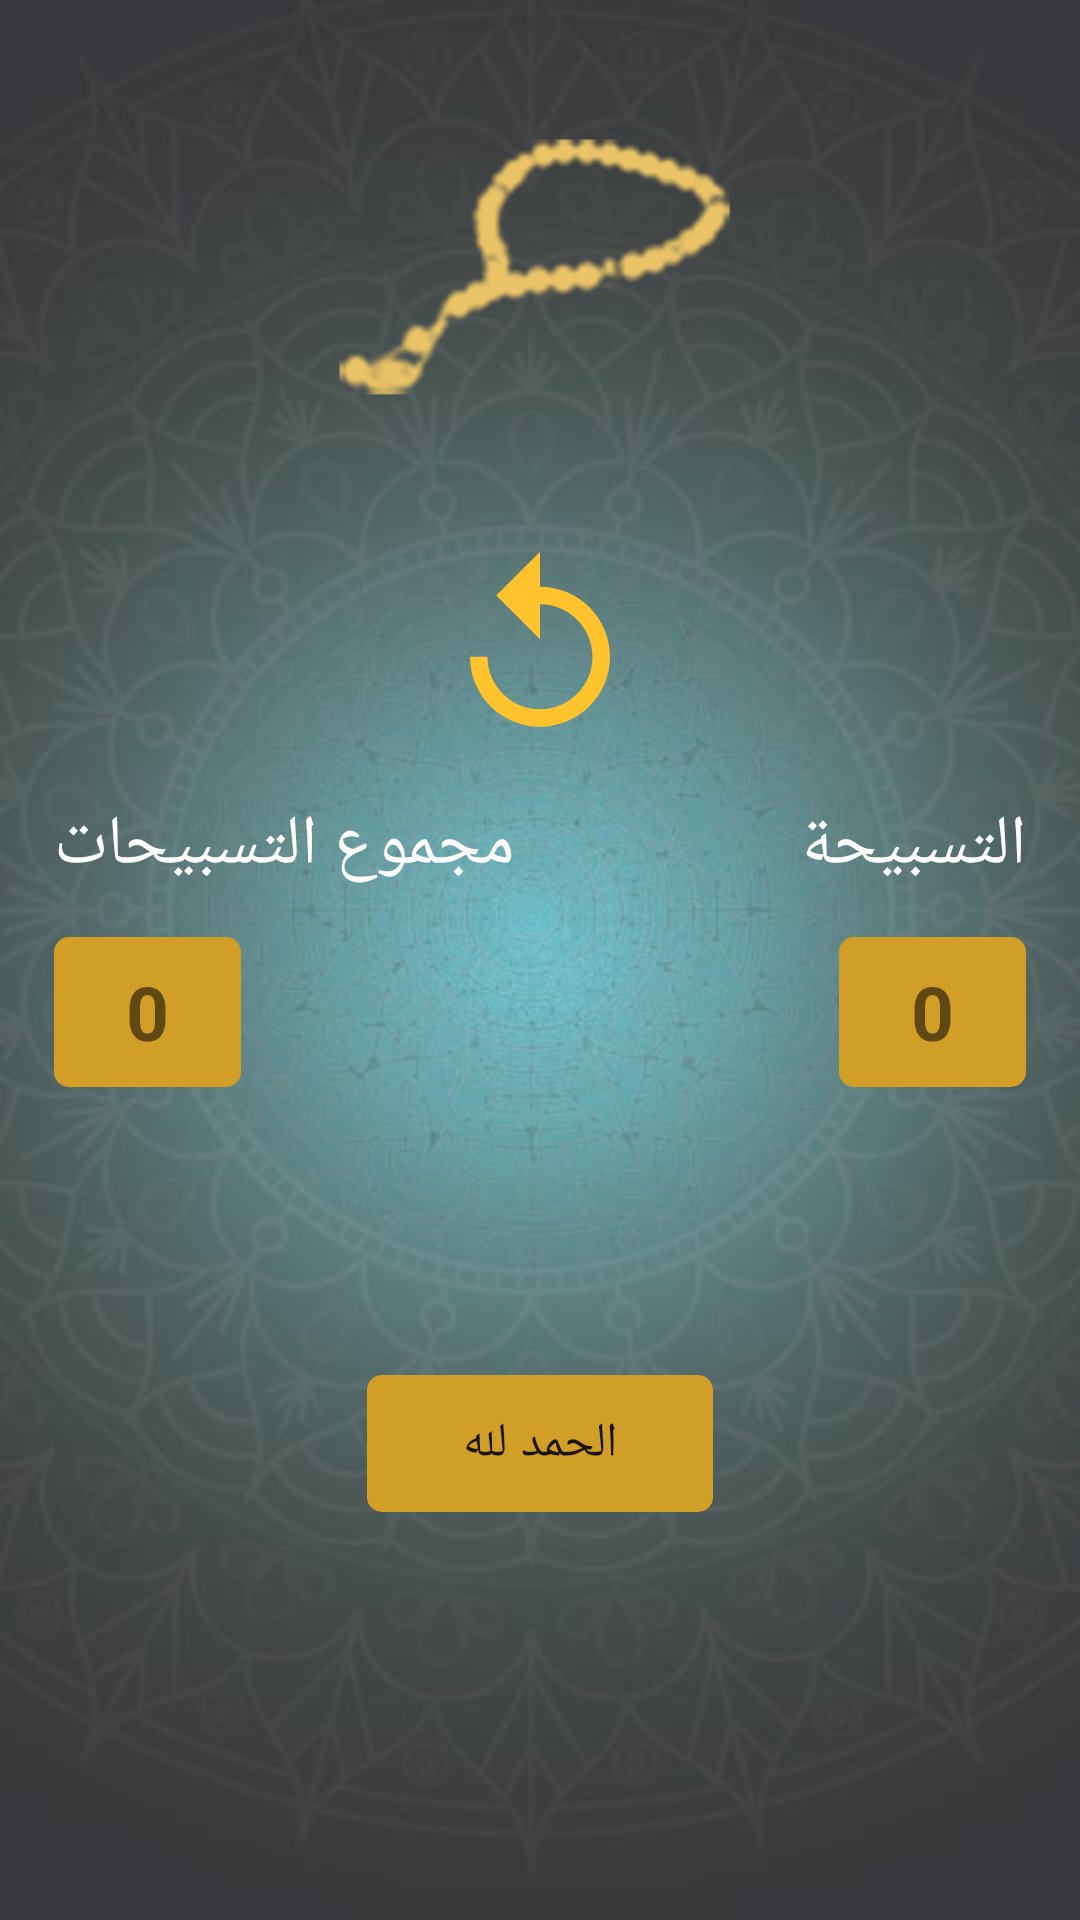

Write the Android layout XML for this screen, with the resource values it uses.
<!-- AndroidManifest.xml: application theme AppTheme -->
<!-- res/layout/fragment_mention.xml -->
<?xml version="1.0" encoding="utf-8"?>
<android.support.constraint.ConstraintLayout xmlns:android="http://schemas.android.com/apk/res/android"
    xmlns:app="http://schemas.android.com/apk/res-auto"
    xmlns:tools="http://schemas.android.com/tools"
    android:layout_width="match_parent"
    android:layout_height="match_parent"
    android:background="@drawable/mainbackground"
    tools:context=".TabsFragment.MentionFragment">

    

    <ImageView
        android:id="@+id/sebha_img"
        android:layout_width="150dp"
        android:layout_height="150dp"
        android:layout_marginTop="16dp"
        android:src="@drawable/sebha_img"
        app:layout_constraintEnd_toEndOf="parent"
        app:layout_constraintStart_toStartOf="parent"
        app:layout_constraintTop_toTopOf="parent"

        android:contentDescription="@string/sebha_img" />

    <ImageView
        android:id="@+id/refresh_ic"
        android:layout_width="70dp"
        android:layout_height="70dp"
        app:srcCompat="@drawable/ic_refresh"
        app:layout_constraintEnd_toEndOf="parent"
        app:layout_constraintStart_toStartOf="parent"
        app:layout_constraintTop_toBottomOf="@id/sebha_img"
        android:layout_marginTop="15dp"
        android:contentDescription="@string/refresh_icon" />

    <TextView
        android:id="@+id/tsbeh_sum"
        android:layout_width="wrap_content"
        android:layout_height="wrap_content"
        android:text="@string/tsbeh_sum"
        android:textSize="23sp"
        android:textColor="@color/colorWhite"
        app:layout_constraintStart_toStartOf="parent"
        app:layout_constraintTop_toBottomOf="@id/refresh_ic"
        android:layout_marginStart="18dp"
        android:layout_marginTop="15dp"
        />

    <TextView
        android:id="@+id/tsbeha"
        android:layout_width="wrap_content"
        android:layout_height="wrap_content"
        android:text="@string/tsbeha"
        android:textColor="@color/colorWhite"
        app:layout_constraintTop_toBottomOf="@id/refresh_ic"
        app:layout_constraintEnd_toEndOf="parent"
        android:textSize="23sp"
        android:layout_marginEnd="18dp"
        android:layout_marginTop="15dp"
        />
    <TextView
        android:id="@+id/tsbeha_count"
        android:layout_width="wrap_content"
        android:layout_height="50dp"
        android:text="0"
        android:paddingStart="24dp"
        android:paddingEnd="24dp"
        android:background="@drawable/text_accent_background"
        app:layout_constraintTop_toBottomOf="@id/tsbeha"
        app:layout_constraintEnd_toEndOf="parent"
        android:textSize="25sp"
        android:textStyle="bold"
        android:gravity="center"
        android:layout_marginEnd="18dp"
        android:layout_marginTop="15dp"
        />
    <TextView
        android:id="@+id/tsbeha_countSum"
        android:layout_width="wrap_content"
        android:layout_height="50dp"
        android:text="0"
        android:paddingStart="24dp"
        android:paddingEnd="24dp"
        android:background="@drawable/text_accent_background"
        app:layout_constraintTop_toBottomOf="@id/tsbeha"
        app:layout_constraintStart_toStartOf="parent"
        android:textSize="25sp"
        android:textStyle="bold"
        android:gravity="center"
        android:layout_marginStart="18dp"
        android:layout_marginTop="15dp"
        />

    <Spinner
        android:id="@+id/tsebh_spinner"
        android:layout_width="wrap_content"
        android:layout_height="wrap_content"
        android:layout_marginBottom="40dp"
        android:paddingStart="24dp"
        android:entries="@array/tsbeh_array"
        android:paddingEnd="24dp"
        android:paddingTop="12dp"
        android:paddingBottom="12dp"
        android:background="@drawable/text_accent_background"
        app:layout_constraintBottom_toBottomOf="parent"
        app:layout_constraintEnd_toEndOf="parent"
        app:layout_constraintStart_toStartOf="parent"
        app:layout_constraintTop_toBottomOf="@+id/tsbeha_countSum" />
</android.support.constraint.ConstraintLayout>
<!-- resources referenced by this layout -->
<resources>
  <array name="tsbeh_array">
          <item>الحمد لله</item>
          <item>سبحان الله</item>
          <item>الله اكبر</item>
      </array>
  <color name="colorWhite">#fff</color>
  <!-- drawable ic_refresh (drawable-anydpi) -->
  <vector xmlns:android="http://schemas.android.com/apk/res/android"
      android:width="24dp"
      android:height="24dp"
      android:viewportWidth="24"
      android:viewportHeight="24"
      android:tint="#FFC42D">
      <path
          android:fillColor="#FF000000"
          android:pathData="M12,5V1L7,6l5,5V7c3.31,0 6,2.69 6,6s-2.69,6 -6,6 -6,-2.69 -6,-6H4c0,4.42 3.58,8 8,8s8,-3.58 8,-8 -3.58,-8 -8,-8z"/>
  </vector>
  <!-- drawable mainbackground: png bitmap (drawable-nodpi, 257765 bytes) -->
  <!-- drawable sebha_img: png bitmap (drawable-nodpi, 13574 bytes) -->
  <!-- drawable text_accent_background (drawable-hdpi) -->
  <?xml version="1.0" encoding="utf-8"?>
  <shape android:shape="rectangle" xmlns:android="http://schemas.android.com/apk/res/android">
      <solid android:color="@color/colorAccent"/>
      <corners android:radius="5dp"/>
  
  </shape>
  <string name="refresh_icon">refresh icon</string>
  <string name="sebha_img">sebha Img</string>
  <string name="tsbeh_sum">مجموع التسبيحات</string>
  <string name="tsbeha">التسبيحة</string>
  <style name="AppTheme" parent="Theme.AppCompat.Light.DarkActionBar">
          
          <item name="colorPrimary">@color/colorPrimary</item>
          <item name="colorPrimaryDark">@color/colorPrimaryDark</item>
          <item name="colorAccent">@color/colorAccent</item>
      </style>
  <color name="colorAccent">#D19E28</color>
  <color name="colorPrimary">#2C5D74</color>
  <color name="colorPrimaryDark">#234C69</color>
</resources>
